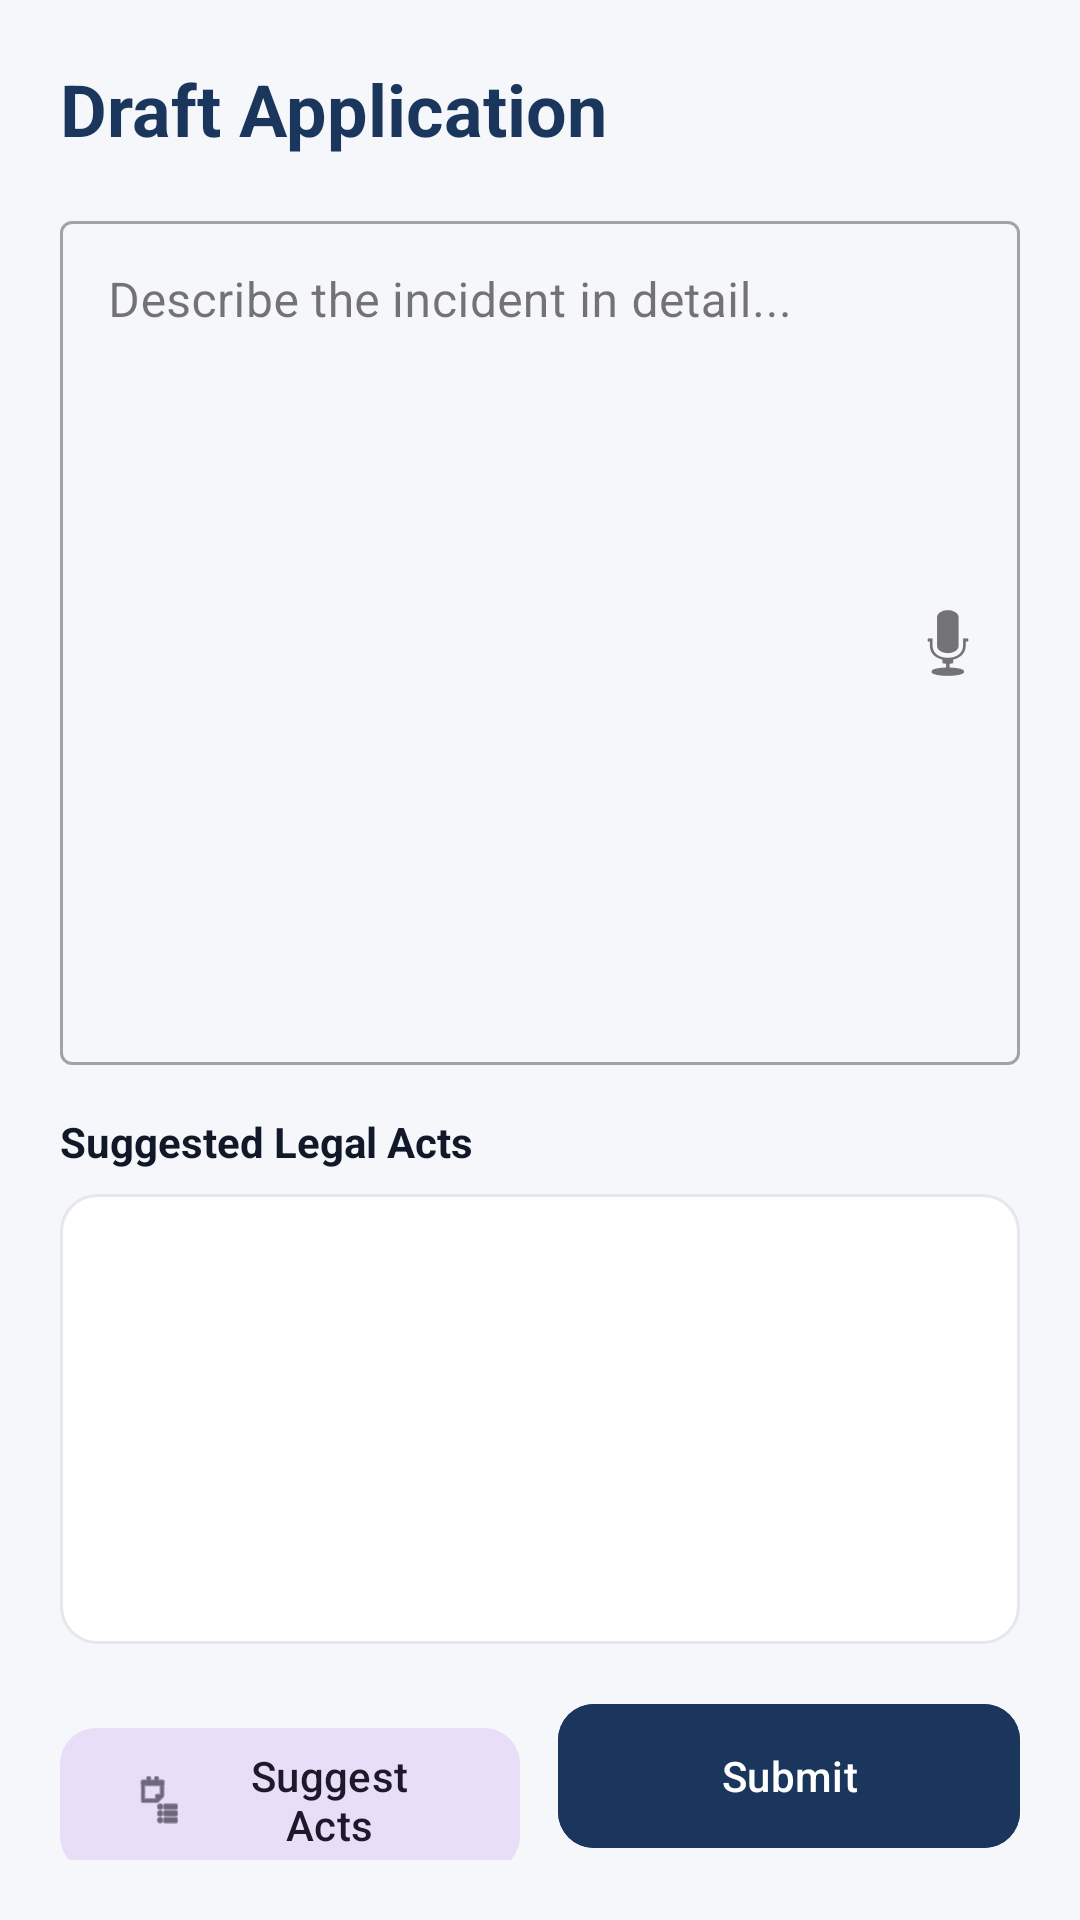

This screen was rendered from an Android layout file. Write that file and the resources it references.
<!-- AndroidManifest.xml: application theme Theme.LawyerApp -->
<!-- res/layout/activity_fill_application.xml -->
<?xml version="1.0" encoding="utf-8"?>
<LinearLayout xmlns:android="http://schemas.android.com/apk/res/android"
    xmlns:app="http://schemas.android.com/apk/res-auto"
    android:layout_width="match_parent"
    android:layout_height="match_parent"
    android:orientation="vertical"
    android:padding="20dp"
    android:background="@color/background_light">

    <TextView
        android:layout_width="match_parent"
        android:layout_height="wrap_content"
        android:text="Draft Application"
        android:textSize="24sp"
        android:textStyle="bold"
        android:textColor="@color/colorPrimary"
        android:layout_marginBottom="16dp"/>

    <com.google.android.material.textfield.TextInputLayout
        android:id="@+id/tilDescription"
        android:layout_width="match_parent"
        android:layout_height="wrap_content"
        android:layout_weight="1"
        app:endIconMode="custom"
        app:endIconDrawable="@android:drawable/ic_btn_speak_now"
        app:endIconContentDescription="Voice Input"
        style="@style/Widget.MaterialComponents.TextInputLayout.OutlinedBox">

        <com.google.android.material.textfield.TextInputEditText
            android:id="@+id/etDescription"
            android:layout_width="match_parent"
            android:layout_height="match_parent"
            android:hint="Describe the incident in detail..."
            android:inputType="textMultiLine"
            android:gravity="top|start" />

    </com.google.android.material.textfield.TextInputLayout>

    <TextView
        android:layout_width="match_parent"
        android:layout_height="wrap_content"
        android:text="Suggested Legal Acts"
        android:textStyle="bold"
        android:layout_marginTop="16dp"
        android:textColor="@color/text_primary"/>

    
    <androidx.recyclerview.widget.RecyclerView
        android:id="@+id/rvSuggestedActs"
        android:layout_width="match_parent"
        android:layout_height="150dp"
        android:layout_marginTop="8dp"
        android:background="@drawable/bg_rounded_border"
        android:padding="8dp"/>

    <LinearLayout
        android:layout_width="match_parent"
        android:layout_height="wrap_content"
        android:orientation="horizontal"
        android:layout_marginTop="16dp"
        android:weightSum="100">

        <com.google.android.material.button.MaterialButton
            android:id="@+id/btnSuggestActs"
            android:layout_width="0dp"
            android:layout_height="56dp"
            android:layout_weight="48"
            android:text="Suggest Acts"
            app:cornerRadius="12dp"
            style="@style/Widget.Material3.Button.TonalButton"
            app:icon="@android:drawable/ic_menu_agenda"/>

        <Space
            android:layout_width="0dp"
            android:layout_height="match_parent"
            android:layout_weight="4"/>

        <com.google.android.material.button.MaterialButton
            android:id="@+id/btnSubmit"
            android:layout_width="0dp"
            android:layout_height="56dp"
            android:layout_weight="48"
            android:text="Submit"
            app:cornerRadius="12dp"
            android:backgroundTint="@color/colorPrimary"/>
    </LinearLayout>

    <ProgressBar
        android:id="@+id/progressBar"
        android:layout_width="wrap_content"
        android:layout_height="wrap_content"
        android:layout_gravity="center"
        android:visibility="gone"
        android:layout_marginTop="8dp"/>

</LinearLayout>
<!-- resources referenced by this layout -->
<resources>
  <color name="background_light">#F5F7FA</color>
  <color name="colorPrimary">#1A365D</color>
  <color name="text_primary">#111827</color>
  <!-- drawable bg_rounded_border (drawable) -->
  <?xml version="1.0" encoding="utf-8"?>
  <shape xmlns:android="http://schemas.android.com/apk/res/android"
      android:shape="rectangle">
      <solid android:color="@color/surface_color" />
      <corners android:radius="12dp" />
      <stroke
          android:width="1dp"
          android:color="@color/card_stroke" />
  </shape>
  <style name="Theme.LawyerApp" parent="Base.Theme.LawyerApp" />
  <color name="surface_color">#FFFFFF</color>
  <color name="card_stroke">#E5E7EB</color>
  <style name="Base.Theme.LawyerApp" parent="Theme.Material3.Light.NoActionBar">
          
          <item name="colorPrimary">@color/colorPrimary</item>
          <item name="colorPrimaryVariant">@color/colorPrimaryDark</item>
          <item name="colorOnPrimary">@color/white</item>
          
          <item name="colorSecondary">@color/colorAccent</item>
          <item name="colorOnSecondary">@color/black</item>
          
          <item name="android:statusBarColor">@color/colorPrimaryDark</item>
          <item name="android:windowBackground">@color/background_light</item>
          <item name="android:textColorPrimary">@color/text_primary</item>
          <item name="android:textColorSecondary">@color/text_secondary</item>
      </style>
  <color name="colorPrimaryDark">#0F1E36</color>
  <color name="white">#FFFFFFFF</color>
  <color name="colorAccent">#D4AF37</color>
  <color name="black">#FF000000</color>
  <color name="text_secondary">#6B7280</color>
</resources>
